4-way image classification set "brain_mri(clean_dataset)" from GitHub (tuankiet050605/US-Plates-classification); label vocabulary: glioma, meningioma, no tumor, pituitary tumor.

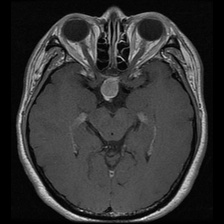
Label: pituitary tumor

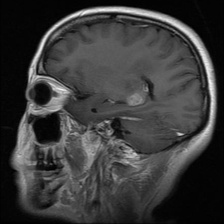
Label: glioma

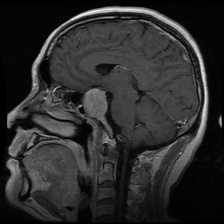
Label: pituitary tumor

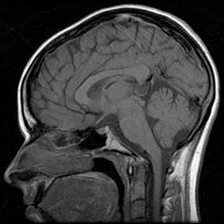
Label: no tumor

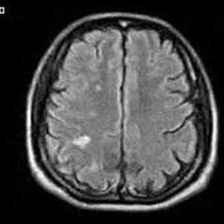
Label: no tumor

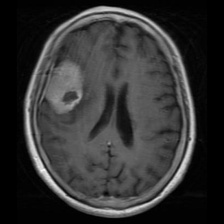
Label: meningioma
